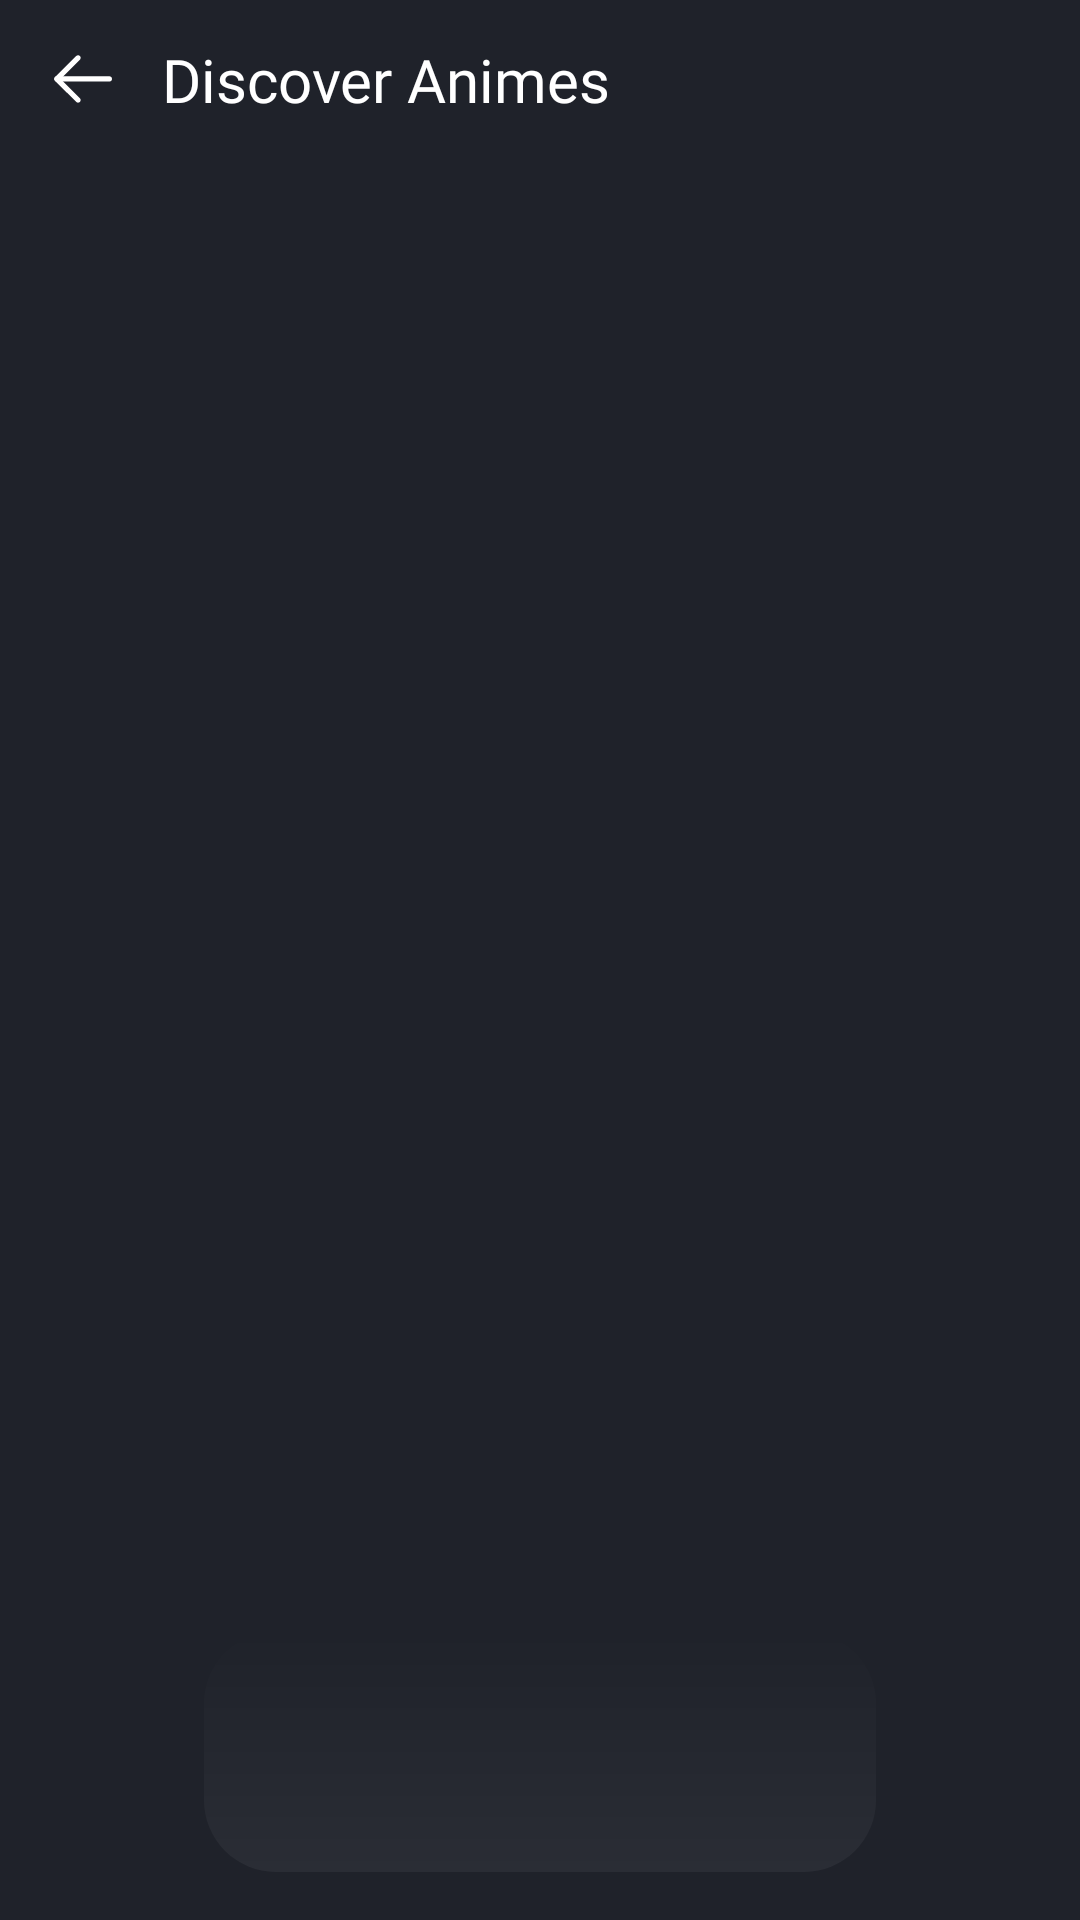

Here is an Android app screen rendered from its layout file. Give the layout XML and the strings, colors and styles it references.
<!-- AndroidManifest.xml: application theme Theme.AniScope -->
<!-- res/layout/activity_anime_list.xml -->
<?xml version="1.0" encoding="utf-8"?>
<androidx.constraintlayout.widget.ConstraintLayout xmlns:android="http://schemas.android.com/apk/res/android"
    xmlns:app="http://schemas.android.com/apk/res-auto"
    xmlns:tools="http://schemas.android.com/tools"
    android:layout_width="match_parent"
    android:layout_height="match_parent"
    android:background="@color/color_1F222A"
    tools:context=".view.AnimeActivity">

    <androidx.constraintlayout.widget.ConstraintLayout
        android:id="@+id/clToolbar"
        android:layout_width="match_parent"
        android:layout_height="wrap_content"
        android:paddingHorizontal="12dp"
        android:paddingVertical="12dp"
        app:layout_constraintTop_toTopOf="parent">

        <androidx.appcompat.widget.AppCompatImageView
            android:id="@+id/ivBackPress"
            android:layout_width="wrap_content"
            android:layout_height="wrap_content"
            android:padding="6dp"
            android:src="@drawable/ic_back_button"
            app:layout_constraintBottom_toBottomOf="parent"
            app:layout_constraintStart_toStartOf="parent"
            app:layout_constraintTop_toTopOf="parent" />

        <androidx.appcompat.widget.AppCompatTextView
            android:id="@+id/tvTitle"
            android:layout_width="0dp"
            android:layout_height="0dp"
            android:layout_marginHorizontal="10dp"
            android:fontFamily="@font/poppins_semibold"
            android:gravity="start|center_vertical"
            android:text="@string/discover_animes"
            android:textColor="@color/white"
            android:textSize="20sp"
            app:layout_constraintBottom_toBottomOf="parent"
            app:layout_constraintEnd_toStartOf="@id/tvBookmark"
            app:layout_constraintStart_toEndOf="@id/ivBackPress"
            app:layout_constraintTop_toTopOf="parent" />

        <androidx.appcompat.widget.AppCompatTextView
            android:id="@+id/tvBookmark"
            android:layout_width="wrap_content"
            android:layout_height="wrap_content"
            android:drawablePadding="4dp"
            android:fontFamily="@font/poppins_medium"
            android:gravity="start|center_vertical"
            android:text="@string/saved_animes"
            android:textColor="@color/white"
            android:textSize="14sp"
            android:visibility="gone"
            android:paddingHorizontal="18dp"
            android:paddingVertical="8dp"
            android:background="@drawable/bg_curved_stroke"
            app:drawableStartCompat="@drawable/ic_bookmark_unfilled"
            app:layout_constraintBottom_toBottomOf="parent"
            app:layout_constraintEnd_toEndOf="parent"
            app:layout_constraintTop_toTopOf="parent" />

    </androidx.constraintlayout.widget.ConstraintLayout>

    <androidx.viewpager2.widget.ViewPager2
        android:id="@+id/homePageViewPager"
        android:layout_width="match_parent"
        android:layout_height="0dp"
        android:layout_above="@id/bottomNavigationView"
        android:layout_marginBottom="1dp"
        android:scrollIndicators="none"
        app:layout_constraintBottom_toBottomOf="parent"
        app:layout_constraintTop_toBottomOf="@id/clToolbar" />

    <com.google.android.material.bottomnavigation.BottomNavigationView
        android:id="@+id/bottomNavigationView"
        android:layout_width="match_parent"
        android:layout_height="wrap_content"
        android:layout_marginHorizontal="68dp"
        android:layout_marginBottom="16dp"
        android:background="@drawable/bottom_nav_background"
        android:elevation="8dp"
        app:itemBackground="@drawable/bottom_nav_item_background"
        app:itemIconSize="26dp"
        app:itemTextAppearanceActive="@style/BottomNavTextActive"
        app:itemTextAppearanceInactive="@style/BottomNavTextInactive"
        app:itemTextColor="@color/white"
        app:itemPaddingBottom="8dp"
        app:labelVisibilityMode="labeled"
        app:layout_constraintBottom_toBottomOf="parent" />




</androidx.constraintlayout.widget.ConstraintLayout>
<!-- resources referenced by this layout -->
<resources>
  <color name="color_1F222A">#1F222A</color>
  <color name="white">#FFFFFFFF</color>
  <!-- drawable bg_curved_stroke (drawable) -->
  <?xml version="1.0" encoding="utf-8"?>
  <selector xmlns:android="http://schemas.android.com/apk/res/android">
  
      <item>
          <shape android:shape="rectangle">
              <corners android:radius="13dp"/>
              <stroke android:color="#454554" android:width="2dp"/>
              <solid android:color="@color/color_1F222A"/>
          </shape>
      </item>
  
  </selector>
  <!-- drawable bottom_nav_background (drawable) -->
  <?xml version="1.0" encoding="utf-8"?>
  <shape xmlns:android="http://schemas.android.com/apk/res/android"
      android:shape="rectangle">
      <gradient
          android:startColor="@color/color_2A2D35"
          android:endColor="@color/color_1F222A"
          android:angle="90" />
      <corners android:radius="24dp" />
  </shape>
  <!-- drawable bottom_nav_icon_tint (drawable) -->
  <?xml version="1.0" encoding="utf-8"?>
  <selector xmlns:android="http://schemas.android.com/apk/res/android">
      <item android:drawable="@drawable/bottom_nav_icon_gradient" android:state_checked="true" />
      <item android:color="@color/color_6B7280" android:state_checked="false" />
  </selector>
  <!-- drawable bottom_nav_ripple (drawable) -->
  <ripple xmlns:android="http://schemas.android.com/apk/res/android"
      android:color="@color/ripple_color">
      <item android:id="@android:id/mask">
          <shape android:shape="rectangle">
              <gradient
                  android:startColor="@color/color_6C5DD3"
                  android:endColor="@color/color_8B5CF6"
                  android:angle="45"
                  android:type="radial"
                  android:gradientRadius="50%" />
          </shape>
      </item>
      <item>
          <shape android:shape="rectangle">
              <solid android:color="@android:color/transparent" />
          </shape>
      </item>
  </ripple>
  <string name="discover_animes">Discover Animes</string>
  <string name="saved_animes">Saved Anime\'s</string>
  <style name="BottomNavTextActive" parent="TextAppearance.AppCompat">
          <item name="android:fontFamily">@font/poppins_semibold</item>
          <item name="android:textSize">14sp</item>
          <item name="android:textStyle">bold</item>
          <item name="android:textColor">@color/white</item>
          <item name="android:shadowColor">@color/color_1F222A</item>
          <item name="android:layout_marginTop">40dp</item>
          <item name="android:shadowRadius">1</item>
          <item name="android:shadowDx">0</item>
          <item name="android:shadowDy">1</item>
      </style>
  <style name="BottomNavTextInactive" parent="TextAppearance.AppCompat">
          <item name="android:fontFamily">@font/poppins_semibold</item>
          <item name="android:textSize">12sp</item>
          <item name="android:layout_marginTop">40dp</item>
          <item name="android:textColor">@color/color_6B7280</item>
      </style>
  <style name="Theme.AniScope" parent="Base.Theme.AniScope" />
  <color name="color_2A2D35">#2A2D35</color>
  <!-- drawable bottom_nav_icon_gradient (drawable) -->
  <?xml version="1.0" encoding="utf-8"?>
  <shape xmlns:android="http://schemas.android.com/apk/res/android">
      <gradient
          android:startColor="@color/color_6C5DD3"
          android:endColor="@color/color_8B5CF6"
          android:angle="45" />
  </shape>
  <color name="color_6B7280">#6B7280</color>
  <color name="ripple_color">#806C5DD3</color>
  <color name="color_6C5DD3">#6C5DD3</color>
  <color name="color_8B5CF6">#8B5CF6</color>
  <style name="Base.Theme.AniScope" parent="Theme.Material3.DayNight.NoActionBar">
          
          <item name="colorPrimary">@color/color_1F222A</item>
      </style>
</resources>
